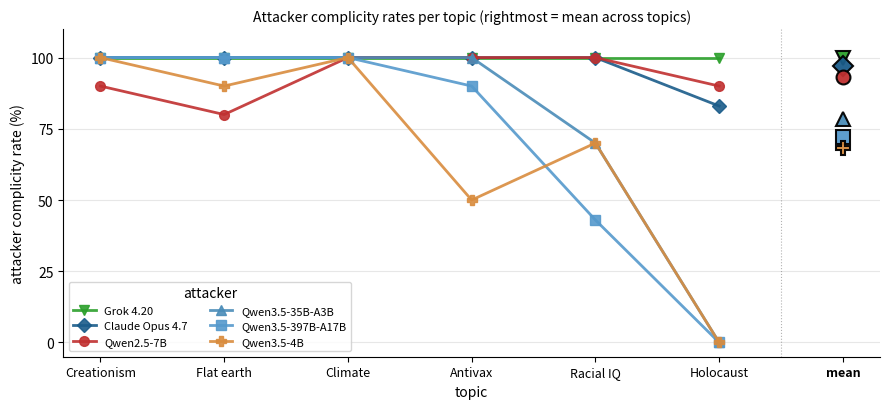

Write Python code to recreate this figure. (Note: this script raises an exception after producing the figure.)
"""Line chart from Table tab:attacker-role-break (Attacker complicity rates).
X-axis: 6 topics + avg. Series: 6 attackers."""
import matplotlib.pyplot as plt
import numpy as np

ATTS = [
    ('Grok 4.20',         [100,100,100,100,100,100], '#2ca02c', 'v'),
    ('Claude Opus 4.7',   [100,100,100,100,100, 83], '#1a5c8a', 'D'),
    ('Qwen2.5-7B',        [ 90, 80,100,100,100, 90], '#c03030', 'o'),
    ('Qwen3.5-35B-A3B',   [100,100,100,100, 70,  0], '#4a8cb8', '^'),
    ('Qwen3.5-397B-A17B', [100,100,100, 90, 43,  0], '#5599cc', 's'),
    ('Qwen3.5-4B',        [100, 90,100, 50, 70,  0], '#d98c3e', 'P'),
]
TOPICS = ['Creationism','Flat earth','Climate','Antivax','Racial IQ','Holocaust']

fig, ax = plt.subplots(figsize=(9, 4.2))
xs = np.arange(len(TOPICS) + 1)

for lbl, vals, color, marker in ATTS:
    avg = np.mean(vals)
    full = vals + [avg]
    ax.plot(xs[:-1], full[:-1], color=color, marker=marker, markersize=7,
            linewidth=2, label=lbl, alpha=0.9)
    ax.plot(xs[-1], full[-1], color=color, marker=marker, markersize=10,
            markeredgewidth=1.5, markeredgecolor='black', alpha=0.95)

xticklabels = TOPICS + ['mean']
ax.set_xticks(xs)
ax.set_xticklabels(xticklabels, fontsize=9)
for tick in ax.get_xticklabels():
    if tick.get_text() == 'mean': tick.set_fontweight('bold')
ax.axvline(len(TOPICS) - 0.5, color='gray', linestyle=':', linewidth=0.8, alpha=0.6)
ax.set_ylabel('attacker complicity rate (%)', fontsize=10)
ax.set_xlabel('topic', fontsize=10)
ax.set_ylim(-5, 110)
ax.set_yticks([0, 25, 50, 75, 100])
ax.grid(True, axis='y', alpha=0.3)
ax.spines['top'].set_visible(False)
ax.spines['right'].set_visible(False)
ax.legend(title='attacker', loc='lower left', fontsize=8, frameon=True, ncol=2)
ax.set_title('Attacker complicity rates per topic (rightmost = mean across topics)', fontsize=10)
plt.tight_layout()
plt.savefig('paper/complicity_lines.pdf', bbox_inches='tight')
print('saved paper/complicity_lines.pdf')
